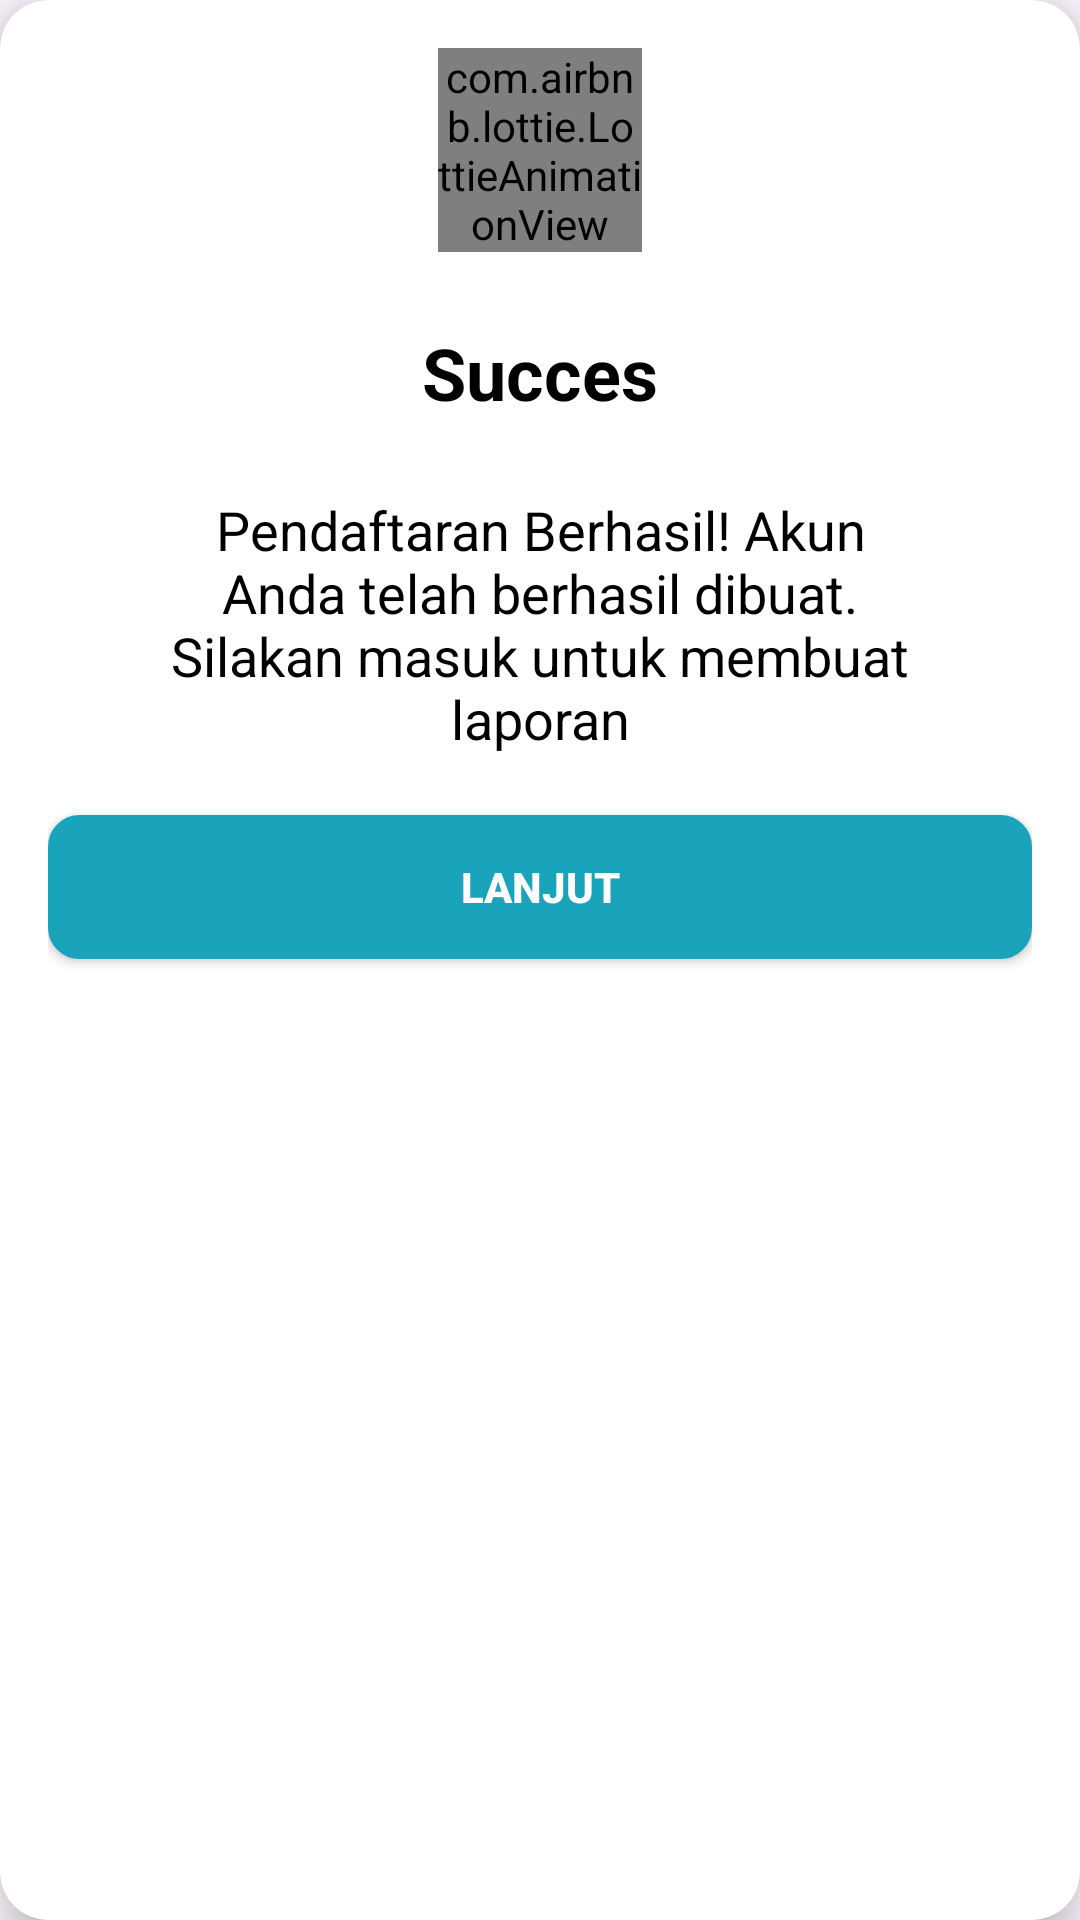

Layout XML and referenced resources for this Android screen:
<!-- AndroidManifest.xml: application theme Theme.Aplikasi_Zulham -->
<!-- res/layout/alertdialog_succes_register.xml -->
<?xml version="1.0" encoding="utf-8"?>
<androidx.cardview.widget.CardView xmlns:android="http://schemas.android.com/apk/res/android"
    xmlns:tools="http://schemas.android.com/tools"
    android:layout_width="wrap_content"
    android:layout_height="wrap_content"
    app:cardElevation="10dp"
    xmlns:app="http://schemas.android.com/apk/res-auto"
    app:cardCornerRadius="16dp"
    >

    <androidx.constraintlayout.widget.ConstraintLayout
        android:layout_width="match_parent"
        android:layout_height="match_parent"
        android:padding="16dp"
        >

        <com.airbnb.lottie.LottieAnimationView
            android:id="@+id/lottie"
            android:layout_width="68dp"
            app:lottie_autoPlay="true"
            app:lottie_loop="false"
            android:layout_height="68dp"
            app:layout_constraintStart_toStartOf="parent"
            app:layout_constraintEnd_toEndOf="parent"
            app:layout_constraintTop_toTopOf="parent"
            app:lottie_rawRes="@raw/succes"/>

        <TextView
            android:layout_marginTop="24dp"
            android:textSize="24dp"
            android:id="@+id/TextDialog"
            android:textAlignment="center"
            app:layout_constraintTop_toBottomOf="@id/lottie"
            android:layout_width="wrap_content"
            app:layout_constraintEnd_toEndOf="parent"
            app:layout_constraintStart_toStartOf="parent"
            android:layout_height="wrap_content"
            android:textStyle="bold"
            android:textColor="@color/black"
            android:text="Succes"/>


        <TextView
            android:layout_marginTop="24dp"
            android:textSize="18dp"
            android:id="@+id/TextDialog1"
            android:textAlignment="center"
            app:layout_constraintTop_toBottomOf="@id/TextDialog"
            android:layout_width="250dp"
            app:layout_constraintEnd_toEndOf="parent"
            app:layout_constraintStart_toStartOf="parent"
            android:layout_height="wrap_content"
            android:textColor="@color/black"
            android:text="Pendaftaran Berhasil!
Akun Anda telah berhasil dibuat. Silakan masuk untuk membuat laporan"/>


            <androidx.appcompat.widget.AppCompatButton
                app:layout_constraintTop_toBottomOf="@id/TextDialog1"
                app:layout_constraintEnd_toEndOf="parent"
                app:layout_constraintStart_toStartOf="parent"
                android:id="@+id/DialogBtnClose"
                android:layout_width="0dp"
                android:layout_height="wrap_content"
                android:text="Lanjut"
                android:textStyle="bold"
                android:layout_marginTop="20dp"
android:background="@drawable/style_registerbutton_masuk"
                android:textColor="@color/white"
                />



    </androidx.constraintlayout.widget.ConstraintLayout>

</androidx.cardview.widget.CardView>
<!-- resources referenced by this layout -->
<resources>
  <color name="black">#FF000000</color>
  <color name="white">#FFFFFFFF</color>
  <!-- drawable style_registerbutton_masuk (drawable) -->
  <?xml version="1.0" encoding="utf-8"?>
  <layer-list xmlns:android="http://schemas.android.com/apk/res/android">
  
  
      <item>
          <shape>
              <stroke android:width="1dp"
  
                  android:color="@color/birumuda"/>
              <corners android:radius="10dp"/>
              <solid android:color="@color/birumuda"/>
  
          </shape>
  
      </item>
  
  
  </layer-list>
  <style name="Theme.Aplikasi_Zulham" parent="Base.Theme.Aplikasi_Zulham" />
  <color name="birumuda">#1AA4BC</color>
  <style name="Base.Theme.Aplikasi_Zulham" parent="Theme.Material3.DayNight.NoActionBar">
  
          
          
      </style>
</resources>
